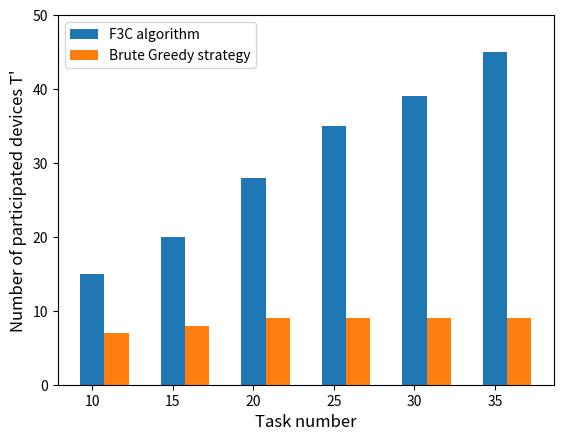

This figure's Python source:
import numpy as np
import matplotlib.pyplot as plt

#task_num = ['10','12','14','16','18','20']
task_num = ['10','15','20','25','30','35']

size = 6
x = np.arange(size)

CF=[15,20,28,35,39,45]
BruteGreedy_saving_ratio=[7,8,9,9,9,9]

total_width, n = 0.6, 2
width = total_width / n
x =list(range(len(CF)))

plt.bar(x, CF, width=width, label='F3C algorithm',tick_label = task_num)
for i in range(len(x)):
    x[i] = x[i] + width
plt.bar(x, BruteGreedy_saving_ratio, width=width, label='Brute Greedy strategy')


plt.ylabel("Number of participated devices T'",fontsize=12)
plt.xlabel("Task number",fontsize=12)
plt.ylim(0,50)
plt.legend()
plt.show()
